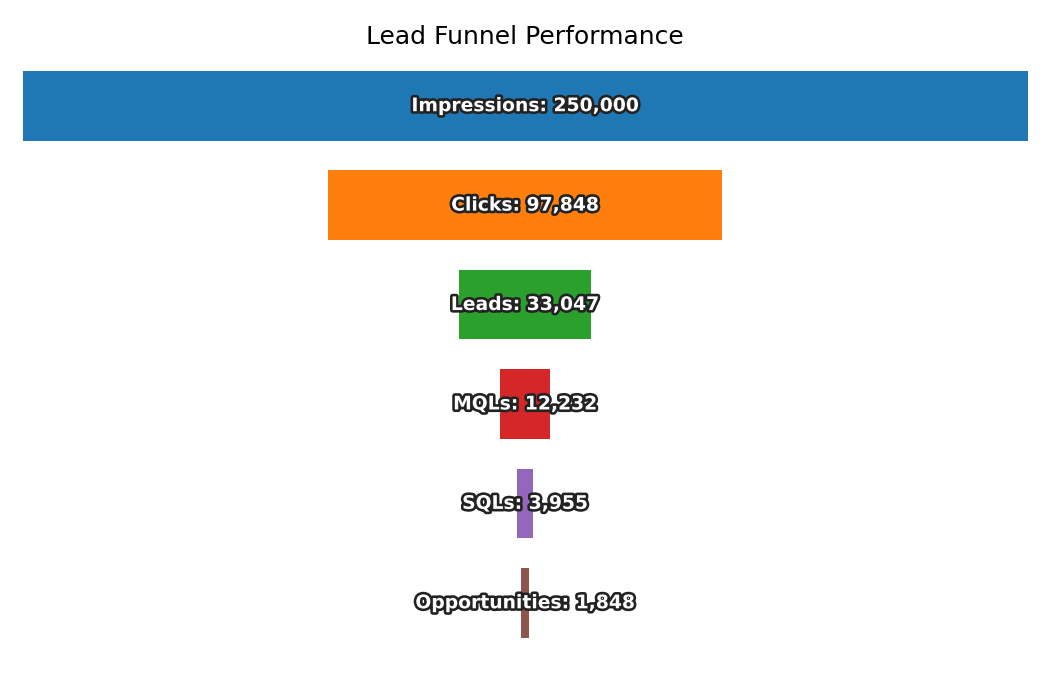

The file beside this chart, header and first rows:
Stage, Count
Impressions, 250000
Clicks, 97848
Leads, 33047
MQLs, 12232
SQLs, 3955
Opportunities, 1848
